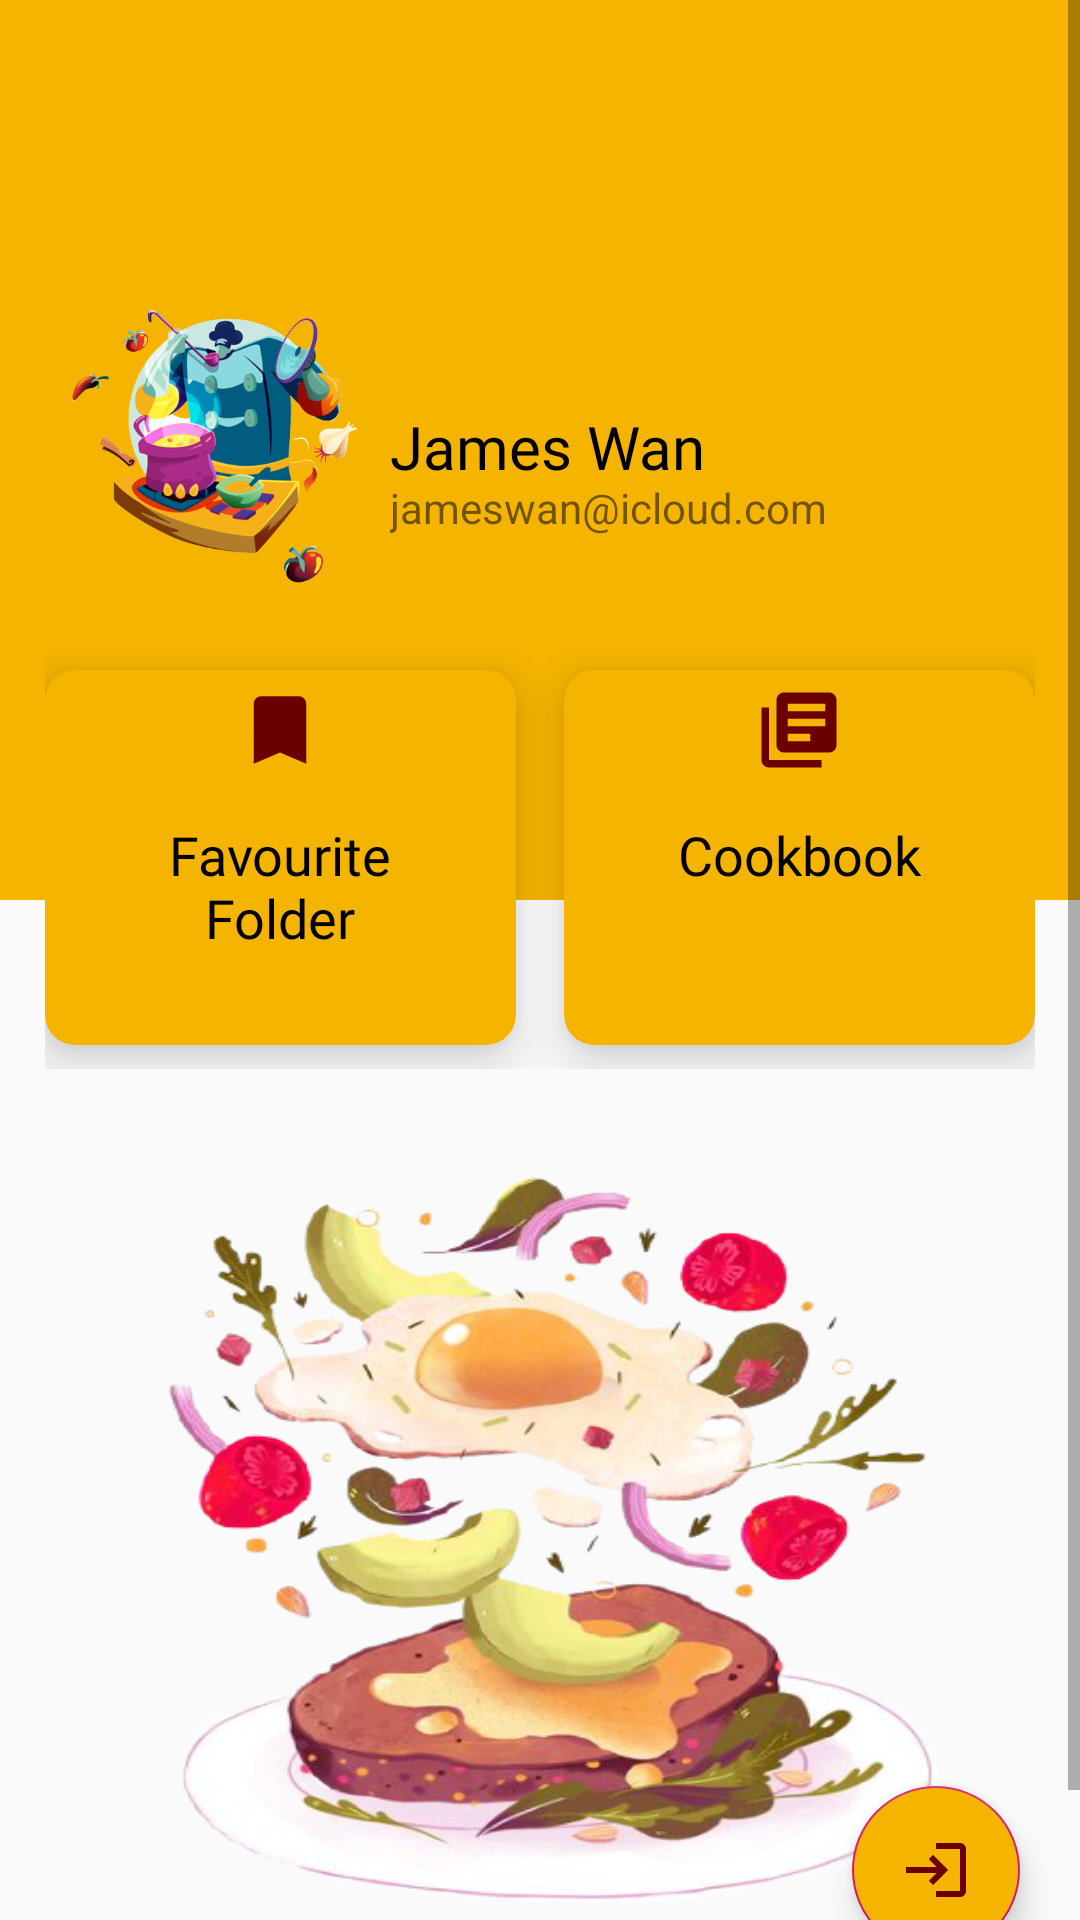

Write the Android layout XML for this screen, with the resource values it uses.
<!-- AndroidManifest.xml: application theme AppTheme -->
<!-- res/layout/activity_profile.xml -->
<?xml version="1.0" encoding="utf-8"?>
<ScrollView xmlns:android="http://schemas.android.com/apk/res/android"
    xmlns:app="http://schemas.android.com/apk/res-auto"
    xmlns:tools="http://schemas.android.com/tools"
    android:layout_width="match_parent"
    android:layout_height="match_parent"
    tools:context=".Profile">

    <LinearLayout
        android:layout_width="match_parent"
        android:layout_height="match_parent"
        android:orientation="vertical">

        <RelativeLayout
            android:layout_width="match_parent"
            android:layout_height="300dp"
            android:background="@color/colorPrimary"
            android:padding="20dp">

            <ImageView
                android:id="@+id/imgCreateRecipe"
                android:layout_width="100dp"
                android:layout_height="100dp"
                android:src="@drawable/mon_chef"
                android:layout_centerVertical="true"/>

            <TextView
                android:id="@+id/tvName"
                android:layout_width="wrap_content"
                android:layout_height="wrap_content"
                android:layout_centerVertical="true"
                android:layout_marginLeft="10dp"
                android:layout_toRightOf="@+id/imgCreateRecipe"
                android:fontFamily="@font/bungee"
                android:includeFontPadding="false"
                android:text="James Wan"
                android:textColor="#000000"
                android:textSize="20sp" />

            <TextView
                android:id="@+id/tvEmail"
                android:layout_width="wrap_content"
                android:layout_height="wrap_content"
                android:layout_centerVertical="true"
                android:layout_marginLeft="10dp"
                android:layout_toRightOf="@+id/imgCreateRecipe"
                android:text="jameswan@icloud.com"
                android:includeFontPadding="false"
                android:textSize="14sp"
                android:layout_below="@+id/tvName"/>

        </RelativeLayout>

        <LinearLayout
            android:layout_width="match_parent"
            android:layout_height="wrap_content"
            android:padding="15dp"
            android:layout_marginTop="-100dp">

            <androidx.cardview.widget.CardView
                android:id="@+id/cvFavourite"
                android:layout_width="0dp"
                android:layout_height="125dp"
                android:layout_marginTop="8dp"
                android:layout_marginBottom="8dp"
                android:layout_marginRight="8dp"
                android:layout_weight="1"
                app:cardCornerRadius="10dp"
                app:cardBackgroundColor="@color/colorPrimary"
                app:cardElevation="10dp">

                <RelativeLayout
                    android:layout_width="match_parent"
                    android:layout_height="match_parent"
                    android:padding="5dp">

                    <ImageView
                        android:layout_width="30dp"
                        android:layout_height="30dp"
                        android:src="@drawable/ic_bookmark"
                        android:layout_centerHorizontal ="true"/>

                    <TextView
                        android:id="@+id/tvExample"
                        android:layout_width="wrap_content"
                        android:layout_height="wrap_content"
                        android:text="Favourite"
                        android:textSize="18sp"
                        android:textColor="@color/black"
                        android:fontFamily="@font/bungee"
                        android:includeFontPadding="false"
                        android:layout_centerInParent="true"/>

                    <TextView
                        android:id="@+id/tvExample2"
                        android:layout_width="wrap_content"
                        android:layout_height="wrap_content"
                        android:text="Folder"
                        android:textSize="18sp"
                        android:textColor="@color/black"
                        android:fontFamily="@font/bungee"
                        android:includeFontPadding="false"
                        android:layout_below="@+id/tvExample"
                        android:layout_centerHorizontal="true"/>


                </RelativeLayout>
            </androidx.cardview.widget.CardView>

            <androidx.cardview.widget.CardView
                android:id="@+id/cvCookbook"
                android:layout_width="0dp"
                android:layout_height="125dp"
                android:layout_marginTop="8dp"
                android:layout_marginBottom="8dp"
                android:layout_marginLeft="8dp"
                android:layout_weight="1"
                app:cardCornerRadius="10dp"
                app:cardBackgroundColor="@color/colorPrimary"
                app:cardElevation="10dp">

                <RelativeLayout
                    android:layout_width="match_parent"
                    android:layout_height="match_parent"
                    android:padding="5dp">

                    <ImageView
                        android:layout_width="30dp"
                        android:layout_height="30dp"
                        android:src="@drawable/ic_cookbook"
                        android:layout_centerHorizontal ="true"/>

                    <TextView
                        android:id="@+id/tvExample3"
                        android:layout_width="wrap_content"
                        android:layout_height="wrap_content"
                        android:text="Cookbook"
                        android:textSize="18sp"
                        android:textColor="@color/black"
                        android:fontFamily="@font/bungee"
                        android:includeFontPadding="false"
                        android:layout_centerInParent="true"/>

                </RelativeLayout>
            </androidx.cardview.widget.CardView>
        </LinearLayout>

        <RelativeLayout
            android:id="@+id/rlBottom"
            android:layout_width="match_parent"
            android:layout_height="match_parent">

            <ImageView
                android:id="@+id/imgProfilePhoto"
                android:layout_width="match_parent"
                android:layout_height="280dp"
                android:background="@drawable/welcome"
                android:scaleType="fitXY" />

            <com.google.android.material.floatingactionbutton.FloatingActionButton
                android:id="@+id/btnFloating"
                android:layout_width="wrap_content"
                android:layout_height="wrap_content"
                android:layout_alignParentEnd="true"
                android:layout_alignParentBottom="true"
                android:layout_marginStart="20dp"
                android:layout_marginTop="20dp"
                android:layout_marginEnd="20dp"
                android:layout_marginBottom="30dp"
                android:backgroundTint="@color/colorPrimary"
                android:elevation="5dp"
                android:src="@drawable/ic_logout"
                app:fabSize="normal" />
        </RelativeLayout>

        <include android:id="@+id/bottom_navigation"
            layout="@layout/activity_bottom_navigation"/>
    </LinearLayout>
</ScrollView>
<!-- res/layout/activity_bottom_navigation.xml (included above) -->
<?xml version="1.0" encoding="utf-8"?>
<LinearLayout xmlns:android="http://schemas.android.com/apk/res/android"
    xmlns:app="http://schemas.android.com/apk/res-auto"
    xmlns:tools="http://schemas.android.com/tools"
    android:layout_width="match_parent"
    android:layout_height="match_parent"
    android:orientation="vertical">

    <FrameLayout
        android:id="@+id/frameLayout"
        android:layout_width="match_parent"
        android:layout_height="0dp"
        android:layout_weight="1"/>

    <com.etebarian.meowbottomnavigation.MeowBottomNavigation
        android:id="@+id/bottomNavigation"
        android:layout_width="match_parent"
        android:layout_height="wrap_content"
        app:mbn_circleColor="@color/white"
        app:mbn_selectedIconColor="#3c415e"
        app:mbn_countTextColor="@color/white"
        app:mbn_countBackgroundColor="#ff6f00"
        app:mbn_defaultIconColor="@color/white"
        app:mbn_backgroundBottomColor="#3c415e"/>
</LinearLayout>
<!-- resources referenced by this layout -->
<resources>
  <color name="black">#000000</color>
  <color name="colorPrimary">#f5b400</color>
  <color name="white">#FFFFFF</color>
  <!-- drawable ic_bookmark (drawable) -->
  <vector android:height="24dp" android:tint="#6B0000"
      android:viewportHeight="24.0" android:viewportWidth="24.0"
      android:width="24dp" xmlns:android="http://schemas.android.com/apk/res/android">
      <path android:fillColor="#FF000000" android:pathData="M17,3H7c-1.1,0 -1.99,0.9 -1.99,2L5,21l7,-3 7,3V5c0,-1.1 -0.9,-2 -2,-2z"/>
  </vector>
  <!-- drawable ic_cookbook (drawable) -->
  <vector android:height="24dp" android:tint="#6B0000"
      android:viewportHeight="24.0" android:viewportWidth="24.0"
      android:width="24dp" xmlns:android="http://schemas.android.com/apk/res/android">
      <path android:fillColor="#FF000000" android:pathData="M4,6L2,6v14c0,1.1 0.9,2 2,2h14v-2L4,20L4,6zM20,2L8,2c-1.1,0 -2,0.9 -2,2v12c0,1.1 0.9,2 2,2h12c1.1,0 2,-0.9 2,-2L22,4c0,-1.1 -0.9,-2 -2,-2zM19,11L9,11L9,9h10v2zM15,15L9,15v-2h6v2zM19,7L9,7L9,5h10v2z"/>
  </vector>
  <!-- drawable ic_logout (drawable) -->
  <vector android:height="24dp" android:tint="#6B0000"
      android:viewportHeight="24" android:viewportWidth="24"
      android:width="24dp" xmlns:android="http://schemas.android.com/apk/res/android">
      <path android:fillColor="@android:color/white" android:pathData="M11,7L9.6,8.4l2.6,2.6H2v2h10.2l-2.6,2.6L11,17l5,-5L11,7zM20,19h-8v2h8c1.1,0 2,-0.9 2,-2V5c0,-1.1 -0.9,-2 -2,-2h-8v2h8V19z"/>
  </vector>
  <!-- drawable mon_chef: png bitmap (drawable, 142568 bytes) -->
  <!-- drawable welcome: png bitmap (drawable, 218214 bytes) -->
  <style name="AppTheme" parent="Theme.AppCompat.Light.NoActionBar">
  
          
          <item name="colorPrimary">@color/colorPrimary</item>
          <item name="colorPrimaryDark">@color/colorPrimaryDark</item>
          <item name="colorAccent">@color/colorAccent</item>
      </style>
  <color name="colorPrimaryDark">#6b0000</color>
  <color name="colorAccent">#D81B60</color>
</resources>
